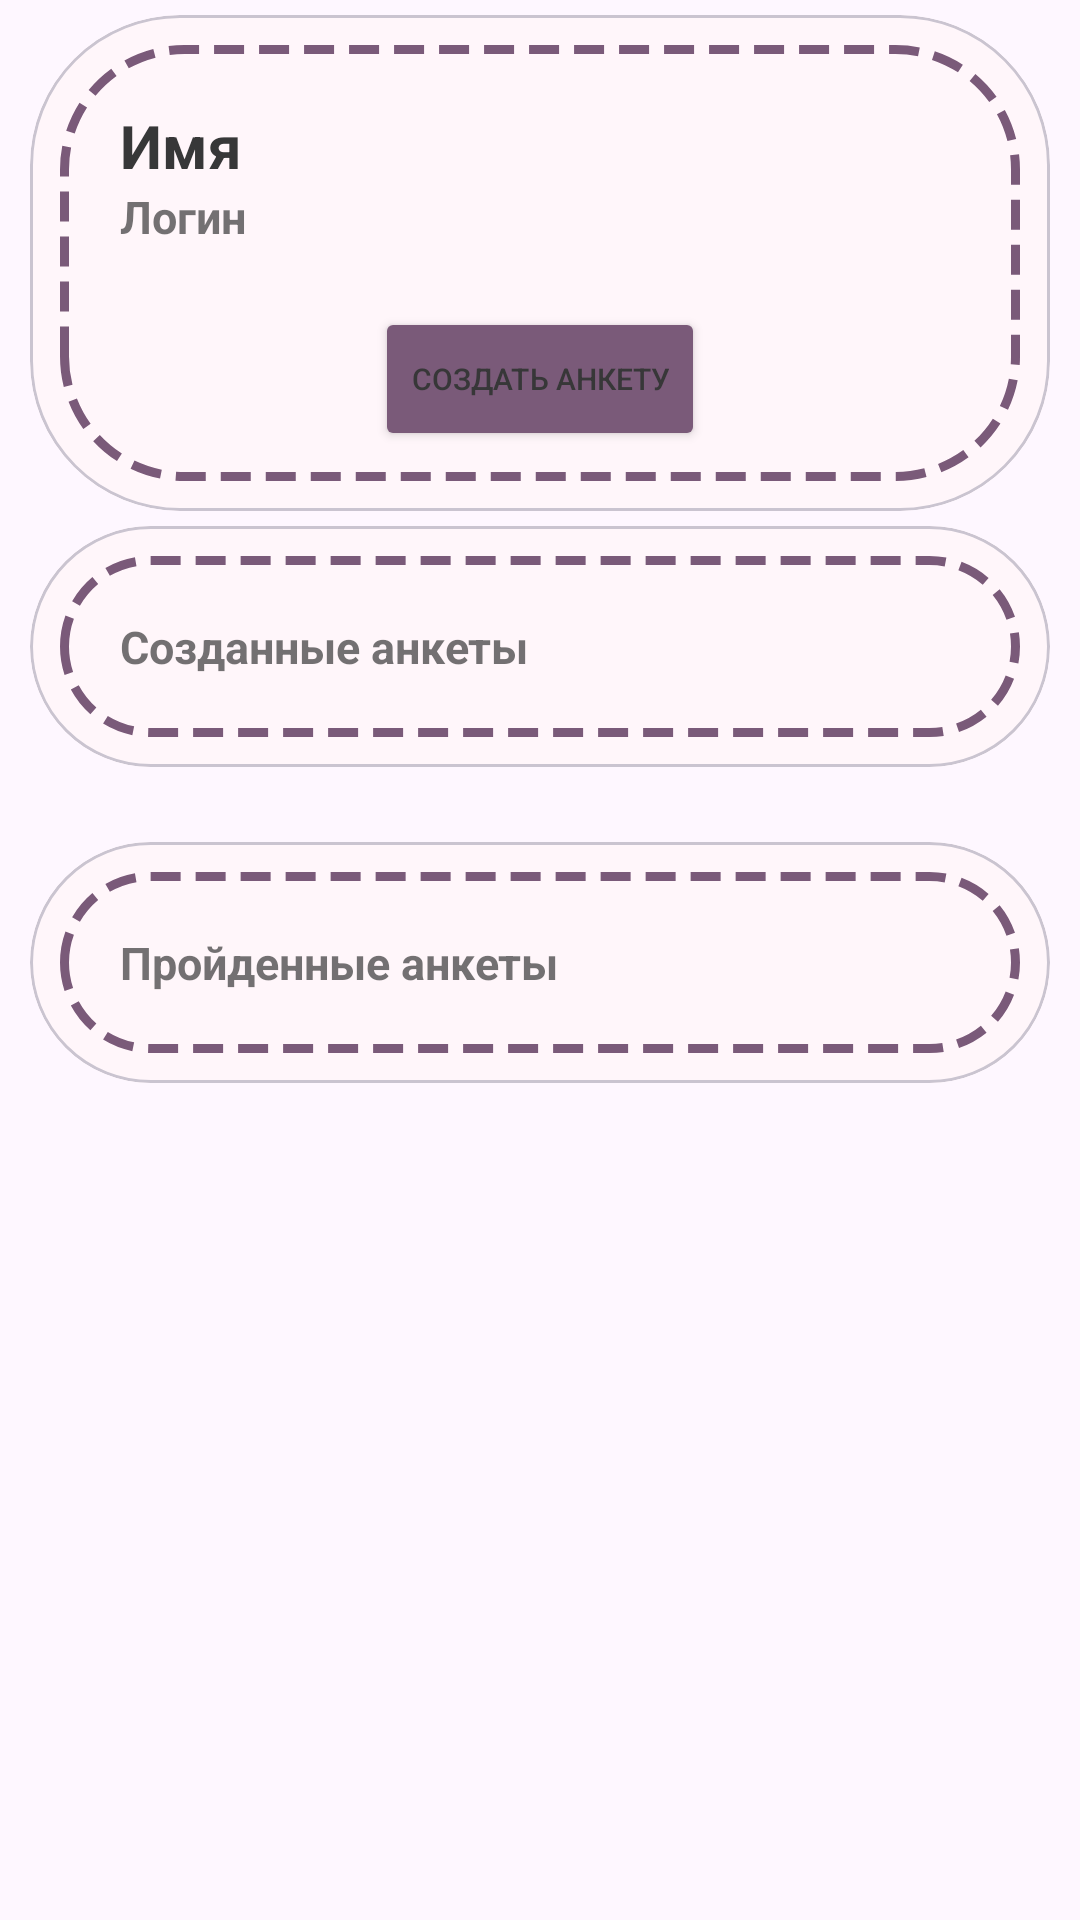

Write the Android layout XML for this screen, with the resource values it uses.
<!-- AndroidManifest.xml: application theme Theme.Task1 -->
<!-- res/layout/fragment_account.xml -->
<?xml version="1.0" encoding="utf-8"?>
<androidx.constraintlayout.widget.ConstraintLayout xmlns:android="http://schemas.android.com/apk/res/android"
    xmlns:app="http://schemas.android.com/apk/res-auto"
    xmlns:tools="http://schemas.android.com/tools"
    android:id="@+id/main"
    android:layout_width="match_parent"
    android:layout_height="match_parent"
    android:background="@drawable/background">

    <androidx.core.widget.NestedScrollView
        android:layout_width="match_parent"
        android:layout_height="0dp"
        app:layout_constraintLeft_toLeftOf="parent"
        app:layout_constraintTop_toTopOf="parent">

        <androidx.constraintlayout.widget.ConstraintLayout
            android:layout_width="match_parent"
            android:layout_height="wrap_content">

            <com.google.android.material.card.MaterialCardView
                android:id="@+id/info_view"
                android:layout_width="match_parent"
                android:layout_height="wrap_content"
                android:layout_marginLeft="10dp"
                android:layout_marginTop="5dp"
                android:layout_marginRight="10dp"
                android:layout_marginBottom="3dp"
                app:cardCornerRadius="50dp"
                app:layout_constraintLeft_toLeftOf="parent"
                app:layout_constraintTop_toTopOf="parent">

                <androidx.constraintlayout.widget.ConstraintLayout
                    android:layout_width="match_parent"
                    android:layout_height="wrap_content"
                    android:background="@color/white"
                    android:backgroundTint="@color/white"
                    android:padding="10dp">

                    <androidx.constraintlayout.widget.ConstraintLayout
                        android:layout_width="match_parent"
                        android:layout_height="wrap_content"
                        android:background="@drawable/dashed_border"
                        android:paddingLeft="20dp"
                        android:paddingTop="20dp"
                        android:paddingRight="20dp"
                        android:paddingBottom="10dp"
                        app:layout_constraintBottom_toBottomOf="parent"
                        app:layout_constraintEnd_toEndOf="parent"
                        app:layout_constraintStart_toStartOf="parent"
                        app:layout_constraintTop_toTopOf="parent">

                        <TextView
                            android:id="@+id/username"
                            android:layout_width="wrap_content"
                            android:layout_height="wrap_content"
                            android:text="Имя"
                            android:textColor="@color/text"
                            android:textSize="@dimen/textSizeMainHeader"
                            android:textStyle="bold"
                            app:layout_constraintLeft_toLeftOf="parent"
                            app:layout_constraintTop_toTopOf="parent" />

                        <TextView
                            android:id="@+id/login"
                            android:layout_width="wrap_content"
                            android:layout_height="wrap_content"
                            android:text="Логин"
                            android:textColor="@color/semitext"
                            android:textSize="@dimen/textSizeHeader"
                            android:textStyle="bold"
                            app:layout_constraintLeft_toLeftOf="parent"
                            app:layout_constraintTop_toBottomOf="@+id/username" />

                        <Button
                            android:id="@+id/create_btn"
                            android:layout_width="wrap_content"
                            android:layout_height="wrap_content"
                            android:layout_marginTop="20dp"
                            android:backgroundTint="@color/darker_main"
                            android:text="Создать анкету"
                            android:textSize="@dimen/textSizeMin"
                            app:layout_constraintBottom_toBottomOf="parent"
                            app:layout_constraintLeft_toLeftOf="parent"
                            app:layout_constraintRight_toRightOf="parent"
                            app:layout_constraintTop_toBottomOf="@id/login" />

                    </androidx.constraintlayout.widget.ConstraintLayout>
                </androidx.constraintlayout.widget.ConstraintLayout>
            </com.google.android.material.card.MaterialCardView>

            <com.google.android.material.card.MaterialCardView
                android:id="@+id/created_view"
                android:layout_width="match_parent"
                android:layout_height="wrap_content"
                android:layout_marginLeft="10dp"
                android:layout_marginTop="5dp"
                android:layout_marginRight="10dp"
                android:layout_marginBottom="3dp"
                app:cardCornerRadius="50dp"
                app:layout_constraintLeft_toLeftOf="parent"
                app:layout_constraintTop_toBottomOf="@id/info_view">

                <androidx.constraintlayout.widget.ConstraintLayout
                    android:layout_width="match_parent"
                    android:layout_height="wrap_content"
                    android:background="@color/white"
                    android:backgroundTint="@color/white"
                    android:padding="10dp">

                    <androidx.constraintlayout.widget.ConstraintLayout
                        android:layout_width="match_parent"
                        android:layout_height="wrap_content"
                        android:background="@drawable/dashed_border"
                        android:padding="20dp"
                        app:layout_constraintBottom_toBottomOf="parent"
                        app:layout_constraintEnd_toEndOf="parent"
                        app:layout_constraintStart_toStartOf="parent"
                        app:layout_constraintTop_toTopOf="parent">

                        <TextView
                            android:id="@+id/textView2"
                            android:layout_width="wrap_content"
                            android:layout_height="wrap_content"
                            android:text="Созданные анкеты"
                            android:textColor="@color/semitext"
                            android:textSize="@dimen/textSizeHeader"
                            android:textStyle="bold"
                            app:layout_constraintBottom_toBottomOf="parent"
                            app:layout_constraintLeft_toLeftOf="parent"
                            app:layout_constraintTop_toTopOf="parent" />

                    </androidx.constraintlayout.widget.ConstraintLayout>
                </androidx.constraintlayout.widget.ConstraintLayout>
            </com.google.android.material.card.MaterialCardView>

            <androidx.recyclerview.widget.RecyclerView
                android:id="@+id/created_recycle"
                android:layout_width="match_parent"
                android:layout_height="wrap_content"
                android:nestedScrollingEnabled="false"
                android:padding="10dp"
                app:layout_constraintLeft_toLeftOf="parent"
                app:layout_constraintTop_toBottomOf="@id/created_view" />

            <com.google.android.material.card.MaterialCardView
                android:id="@+id/done_view"
                android:layout_width="match_parent"
                android:layout_height="wrap_content"
                android:layout_marginLeft="10dp"
                android:layout_marginTop="5dp"
                android:layout_marginRight="10dp"
                android:layout_marginBottom="3dp"
                app:cardCornerRadius="50dp"
                app:layout_constraintLeft_toLeftOf="parent"
                app:layout_constraintTop_toBottomOf="@id/created_recycle">

                <androidx.constraintlayout.widget.ConstraintLayout
                    android:layout_width="match_parent"
                    android:layout_height="wrap_content"
                    android:background="@color/white"
                    android:backgroundTint="@color/white"
                    android:padding="10dp">

                    <androidx.constraintlayout.widget.ConstraintLayout
                        android:layout_width="match_parent"
                        android:layout_height="wrap_content"
                        android:background="@drawable/dashed_border"
                        android:padding="20dp"
                        app:layout_constraintBottom_toBottomOf="parent"
                        app:layout_constraintEnd_toEndOf="parent"
                        app:layout_constraintStart_toStartOf="parent"
                        app:layout_constraintTop_toTopOf="parent">

                        <TextView
                            android:id="@+id/textView3"
                            android:layout_width="wrap_content"
                            android:layout_height="wrap_content"
                            android:text="Пройденные анкеты"
                            android:textColor="@color/semitext"
                            android:textSize="@dimen/textSizeHeader"
                            android:textStyle="bold"
                            app:layout_constraintBottom_toBottomOf="parent"
                            app:layout_constraintLeft_toLeftOf="parent"
                            app:layout_constraintTop_toTopOf="parent" />

                    </androidx.constraintlayout.widget.ConstraintLayout>
                </androidx.constraintlayout.widget.ConstraintLayout>
            </com.google.android.material.card.MaterialCardView>

            <androidx.recyclerview.widget.RecyclerView
                android:id="@+id/done_recycle"
                android:layout_width="match_parent"
                android:layout_height="wrap_content"
                android:nestedScrollingEnabled="false"
                android:padding="10dp"
                app:layout_constraintLeft_toLeftOf="parent"
                app:layout_constraintTop_toBottomOf="@id/done_view" />

        </androidx.constraintlayout.widget.ConstraintLayout>

    </androidx.core.widget.NestedScrollView>

</androidx.constraintlayout.widget.ConstraintLayout>
<!-- resources referenced by this layout -->
<resources>
  <color name="darker_main">#FF7A5A79</color>
  <color name="semitext">#B3373738</color>
  <color name="text">#FF373738</color>
  <color name="white">#FFFFF6FA</color>
  <dimen name="textSizeHeader">15sp</dimen>
  <dimen name="textSizeMainHeader">20sp</dimen>
  <dimen name="textSizeMin">10sp</dimen>
  <!-- drawable dashed_border (drawable) -->
  <?xml version="1.0" encoding="utf-8"?>
  <shape xmlns:android="http://schemas.android.com/apk/res/android">
      <solid android:color="@android:color/transparent" />
  
      <stroke
          android:width="3dp"
          android:color="@color/darker_main"
          android:dashWidth="10dp"
          android:dashGap="5dp" />
  
      <corners android:radius="40dp" />
  </shape>
  <style name="Theme.Task1" parent="Theme.MaterialComponents.Light.NoActionBar">
  
      </style>
</resources>
